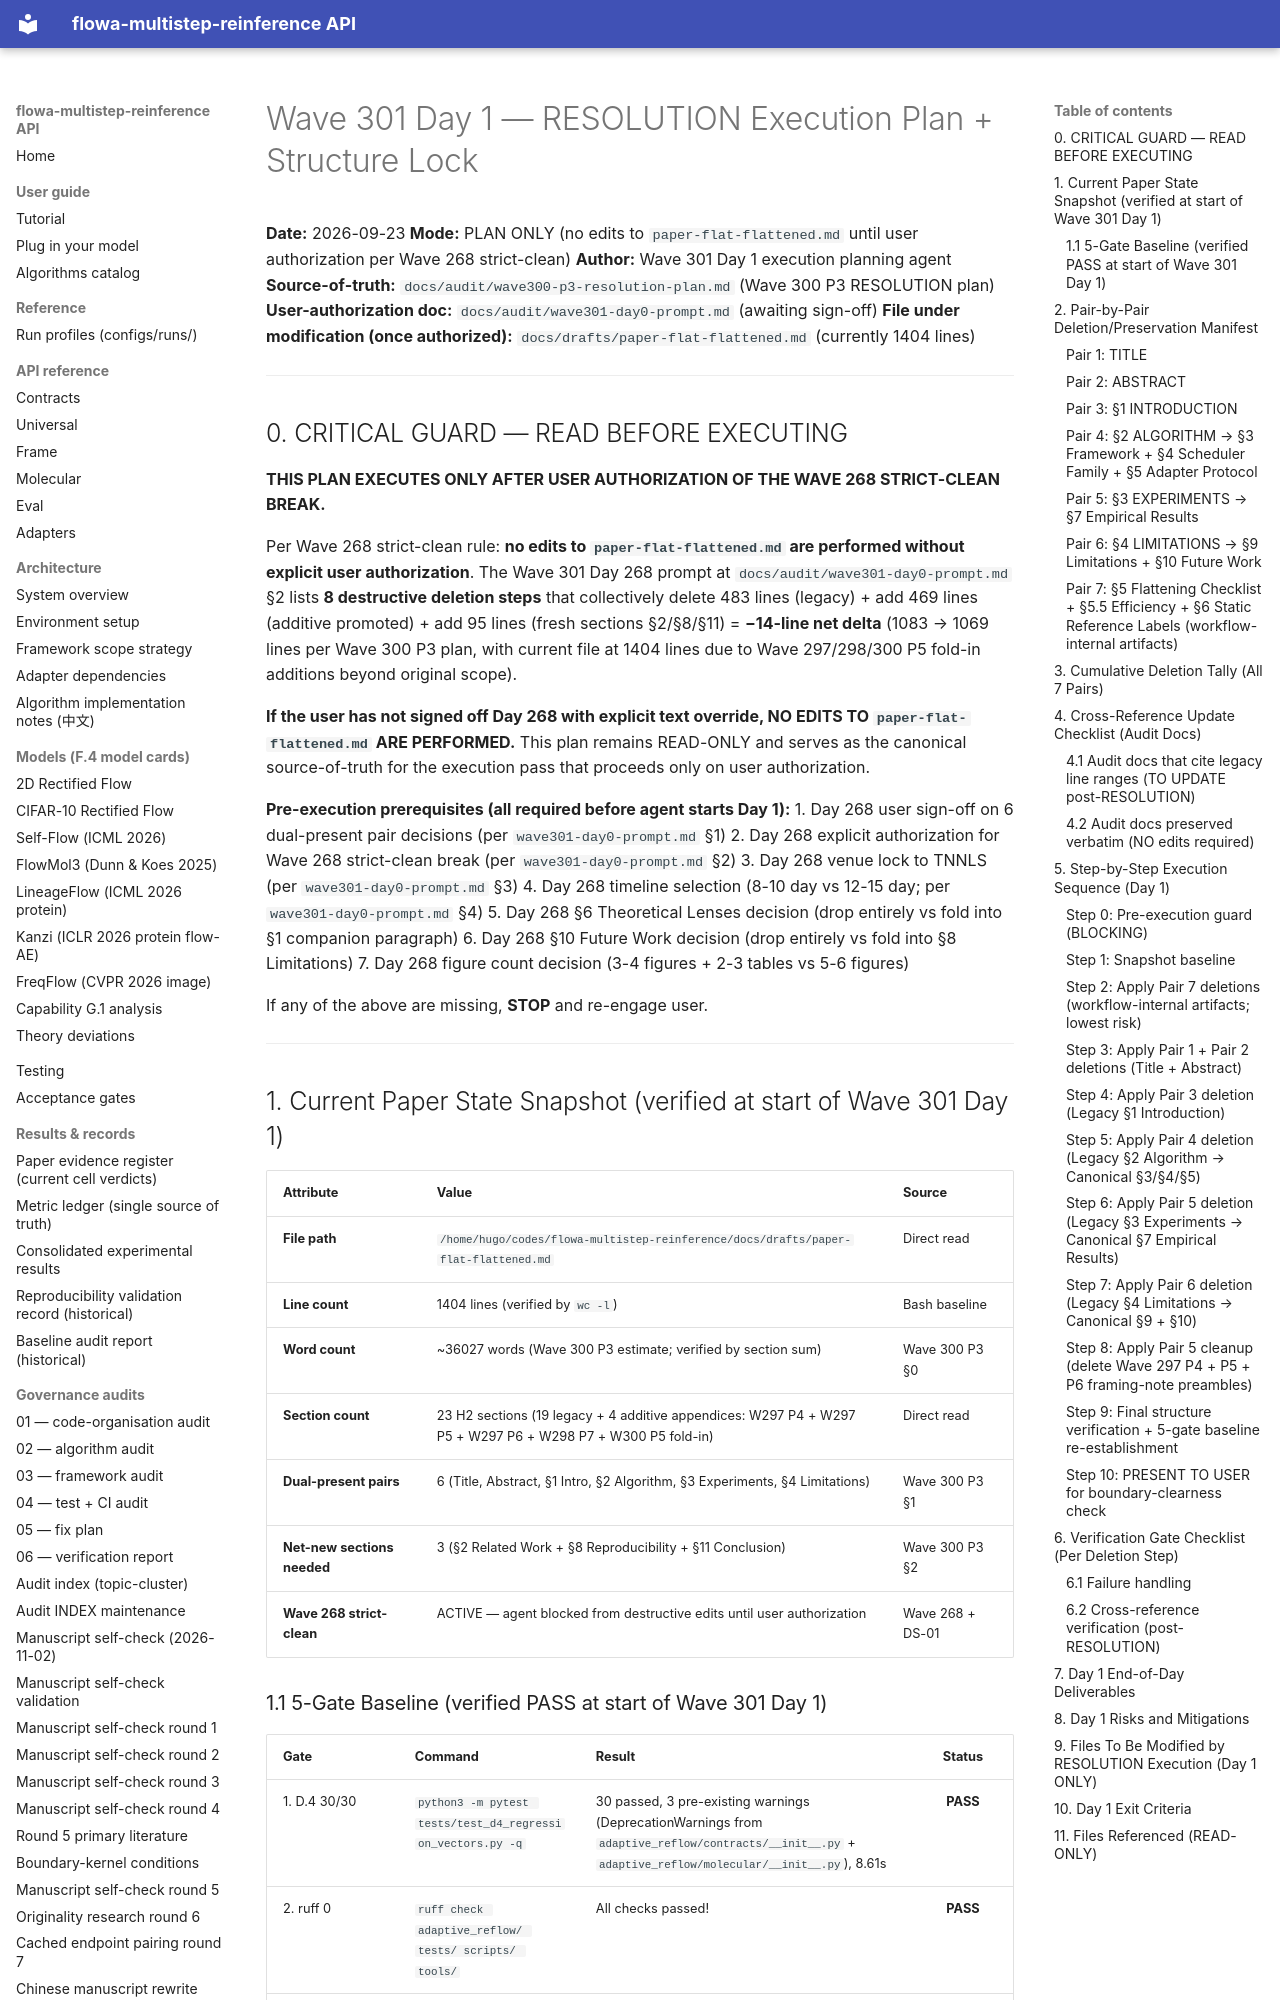

repository: silverenternal/flowa-multistep-reinference · page: audit/wave301-day1-execution-plan/index.html · generator: mkdocs

# Wave 301 Day 1 — RESOLUTION Execution Plan + Structure Lock

**Date:** 2026-09-23
**Mode:** PLAN ONLY (no edits to `paper-flat-flattened.md` until user authorization per Wave 268 strict-clean)
**Author:** Wave 301 Day 1 execution planning agent
**Source-of-truth:** `docs/audit/wave300-p3-resolution-plan.md` (Wave 300 P3 RESOLUTION plan)
**User-authorization doc:** `docs/audit/wave301-day0-prompt.md` (awaiting sign-off)
**File under modification (once authorized):** `docs/drafts/paper-flat-flattened.md` (currently 1404 lines)

---

## 0. CRITICAL GUARD — READ BEFORE EXECUTING

**THIS PLAN EXECUTES ONLY AFTER USER AUTHORIZATION OF THE WAVE 268 STRICT-CLEAN BREAK.**

Per Wave 268 strict-clean rule: **no edits to `paper-flat-flattened.md` are performed without explicit user authorization**. The Wave 301 Day 268 prompt at `docs/audit/wave301-day0-prompt.md` §2 lists **8 destructive deletion steps** that collectively delete 483 lines (legacy) + add 469 lines (additive promoted) + add 95 lines (fresh sections §2/§8/§11) = **−14-line net delta** (1083 → 1069 lines per Wave 300 P3 plan, with current file at 1404 lines due to Wave 297/298/300 P5 fold-in additions beyond original scope).

**If the user has not signed off Day 268 with explicit text override, NO EDITS TO `paper-flat-flattened.md` ARE PERFORMED.** This plan remains READ-ONLY and serves as the canonical source-of-truth for the execution pass that proceeds only on user authorization.

**Pre-execution prerequisites (all required before agent starts Day 1):**
1. Day 268 user sign-off on 6 dual-present pair decisions (per `wave301-day0-prompt.md` §1)
2. Day 268 explicit authorization for Wave 268 strict-clean break (per `wave301-day0-prompt.md` §2)
3. Day 268 venue lock to TNNLS (per `wave301-day0-prompt.md` §3)
4. Day 268 timeline selection (8-10 day vs 12-15 day; per `wave301-day0-prompt.md` §4)
5. Day 268 §6 Theoretical Lenses decision (drop entirely vs fold into §1 companion paragraph)
6. Day 268 §10 Future Work decision (drop entirely vs fold into §8 Limitations)
7. Day 268 figure count decision (3-4 figures + 2-3 tables vs 5-6 figures)

If any of the above are missing, **STOP** and re-engage user.

---

## 1. Current Paper State Snapshot (verified at start of Wave 301 Day 1)

| Attribute | Value | Source |
|---|---|---|
| **File path** | `/home/hugo/codes/flowa-multistep-reinference/docs/drafts/paper-flat-flattened.md` | Direct read |
| **Line count** | 1404 lines (verified by `wc -l`) | Bash baseline |
| **Word count** | ~36027 words (Wave 300 P3 estimate; verified by section sum) | Wave 300 P3 §0 |
| **Section count** | 23 H2 sections (19 legacy + 4 additive appendices: W297 P4 + W297 P5 + W297 P6 + W298 P7 + W300 P5 fold-in) | Direct read |
| **Dual-present pairs** | 6 (Title, Abstract, §1 Intro, §2 Algorithm, §3 Experiments, §4 Limitations) | Wave 300 P3 §1 |
| **Net-new sections needed** | 3 (§2 Related Work + §8 Reproducibility + §11 Conclusion) | Wave 300 P3 §2 |
| **Wave 268 strict-clean** | ACTIVE — agent blocked from destructive edits until user authorization | Wave 268 + DS-01 |
